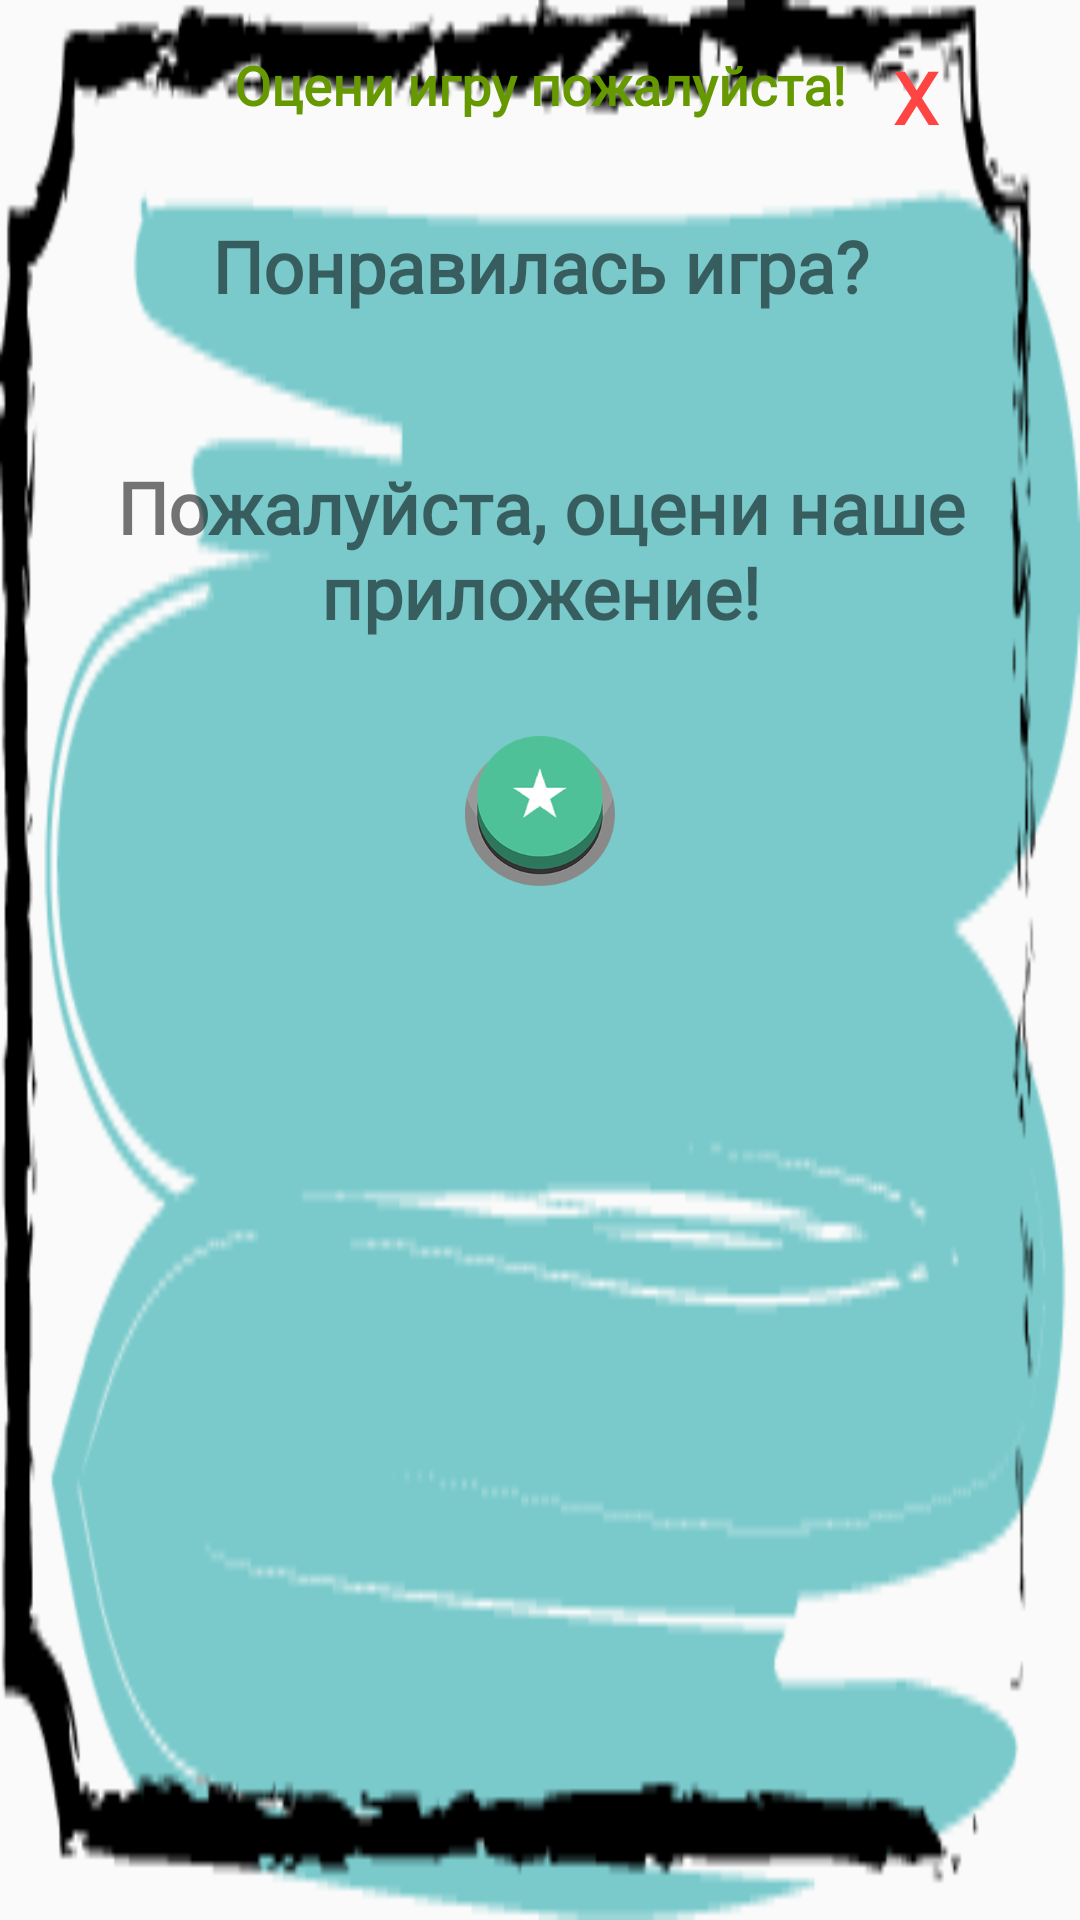

Produce the Android XML layout that renders to this screen, including the resource entries it uses.
<!-- AndroidManifest.xml: application theme AppTheme -->
<!-- res/layout/dialog_rate.xml -->
<?xml version="1.0" encoding="utf-8"?>
<android.support.constraint.ConstraintLayout xmlns:android="http://schemas.android.com/apk/res/android"
    xmlns:app="http://schemas.android.com/apk/res-auto"
    xmlns:tools="http://schemas.android.com/tools"
    android:id="@+id/linearLayout2"
    android:layout_width="match_parent"
    android:layout_height="wrap_content"
    android:background="@drawable/dialog"
    tools:layout_editor_absoluteX="0dp"
    tools:layout_editor_absoluteY="0dp">

    <TextView
        android:id="@+id/textView5"
        android:layout_width="wrap_content"
        android:layout_height="wrap_content"
        android:layout_marginEnd="32dp"
        android:layout_marginStart="32dp"
        android:layout_marginTop="16dp"
        android:fontFamily="@font/papabear"
        android:text="Оцени игру пожалуйста!"
        android:textColor="@android:color/holo_green_dark"
        android:textSize="18sp"
        android:textStyle="bold"
        app:layout_constraintEnd_toEndOf="parent"
        app:layout_constraintStart_toStartOf="parent"
        app:layout_constraintTop_toTopOf="parent" />

    <Button
        android:id="@+id/btn_close_dialog"
        android:layout_width="30dp"
        android:layout_height="30dp"
        android:layout_marginStart="8dp"
        android:layout_marginTop="16dp"
        android:background="@android:color/transparent"
        android:fontFamily="@font/papabear"
        android:text="X"
        android:textColor="@android:color/holo_red_light"
        android:textSize="24sp"
        android:textStyle="bold"
        app:layout_constraintStart_toEndOf="@+id/textView5"
        app:layout_constraintTop_toTopOf="parent" />

    <TextView
        android:id="@+id/text_score_game"
        android:layout_width="wrap_content"
        android:layout_height="wrap_content"
        android:layout_margin="16dp"
        android:layout_marginEnd="8dp"
        android:layout_marginStart="16dp"
        android:layout_marginTop="32dp"
        android:fontFamily="@font/papabear"
        android:padding="16dp"
        android:text="Понравилась игра?"
        android:textSize="24sp"
        android:textStyle="bold"
        app:layout_constraintEnd_toEndOf="parent"
        app:layout_constraintStart_toStartOf="parent"
        app:layout_constraintTop_toBottomOf="@+id/textView5" />

    <TextView
        android:id="@+id/text_score_game2"
        android:layout_width="wrap_content"
        android:layout_height="wrap_content"
        android:layout_margin="16dp"
        android:fontFamily="@font/papabear"
        android:padding="16dp"
        android:text="Пожалуйста, оцени наше приложение!"
        android:textAlignment="center"
        android:textSize="24sp"
        android:textStyle="bold"
        app:layout_constraintEnd_toEndOf="parent"
        app:layout_constraintHorizontal_bias="0.505"
        app:layout_constraintLeft_toLeftOf="parent"
        app:layout_constraintRight_toRightOf="parent"
        app:layout_constraintStart_toStartOf="parent"
        app:layout_constraintTop_toBottomOf="@+id/text_score_game" />

    <Button
        android:id="@+id/rate_dialog_btn"
        android:layout_width="50dp"
        android:layout_height="50dp"
        android:layout_margin="16dp"
        android:layout_marginBottom="8dp"
        android:background="@drawable/btn_stars"
        android:padding="16dp"
        app:layout_constraintBottom_toBottomOf="parent"
        app:layout_constraintEnd_toEndOf="parent"
        app:layout_constraintStart_toStartOf="parent"
        app:layout_constraintTop_toBottomOf="@+id/text_score_game2"
        app:layout_constraintVertical_bias="0.0" />

</android.support.constraint.ConstraintLayout>
<!-- resources referenced by this layout -->
<resources>
  <!-- drawable btn_stars: png bitmap (drawable, 33709 bytes) -->
  <!-- drawable dialog: png bitmap (drawable, 12581 bytes) -->
  <style name="AppTheme" parent="Theme.AppCompat.Light.NoActionBar">
          
          <item name="colorPrimary">@color/colorPrimary</item>
          <item name="colorPrimaryDark">@color/colorPrimaryDark</item>
          <item name="colorAccent">@color/colorAccent</item>
          <item name="android:windowFullscreen">true</item>
          <item name="android:windowAnimationStyle">@style/WindowAnimationStyle</item>
      </style>
  <style name="WindowAnimationStyle">
          <item name="android:windowEnterAnimation">@android:anim/fade_in</item>
          <item name="android:windowExitAnimation">@android:anim/fade_out</item>
      </style>
  <!-- not gathered from this repository: default colours our renderer supplied (Android Studio template values) -->
  <color name="colorPrimary">#FF6200EE</color>
  <color name="colorPrimaryDark">#FF3700B3</color>
  <color name="colorAccent">#FF03DAC5</color>
</resources>
